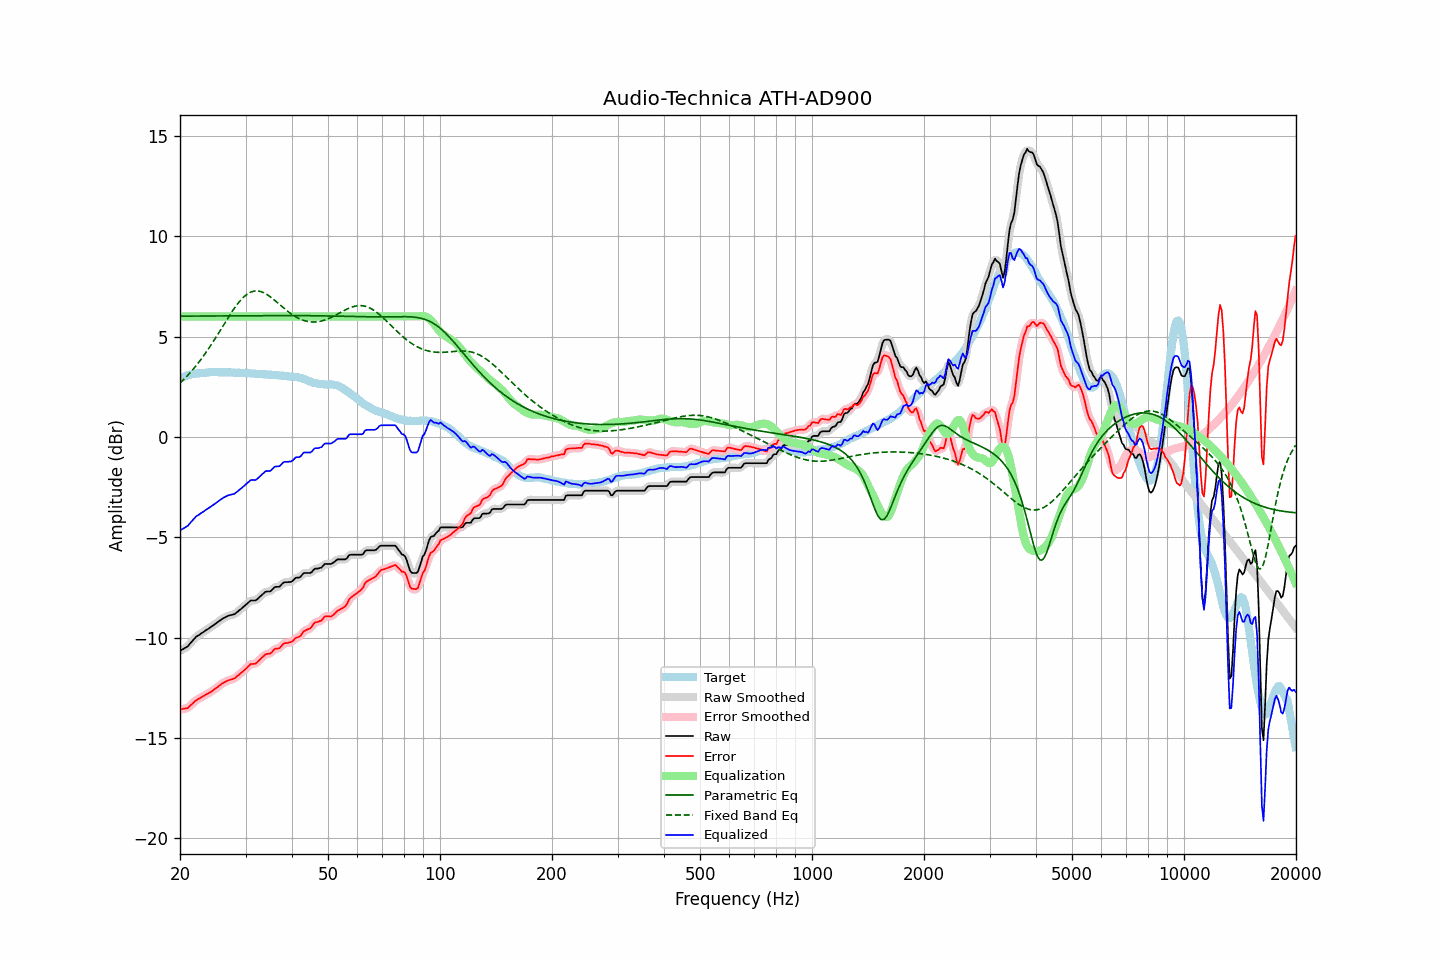

The table this chart was drawn from, first rows:
frequency, raw, error, smoothed, error_smoothed, equalization, parametric_eq, fixed_band_eq, equalized_raw, equalized_smoothed, target
20.00, -10.66, -13.57, -10.65, -13.56, 6.00, 6.02, 2.68, -4.66, -4.65, 2.91
20.20, -10.61, -13.56, -10.62, -13.56, 6.00, 6.02, 2.76, -4.61, -4.62, 2.95
20.40, -10.57, -13.55, -10.57, -13.55, 6.00, 6.02, 2.83, -4.57, -4.57, 2.98
20.61, -10.52, -13.53, -10.52, -13.54, 6.00, 6.02, 2.92, -4.52, -4.52, 3.01
20.81, -10.47, -13.52, -10.47, -13.52, 6.00, 6.02, 3.00, -4.47, -4.47, 3.05
21.02, -10.42, -13.51, -10.41, -13.48, 6.00, 6.02, 3.08, -4.42, -4.41, 3.09
21.23, -10.32, -13.41, -10.32, -13.42, 6.00, 6.02, 3.17, -4.32, -4.32, 3.10
21.44, -10.23, -13.34, -10.23, -13.35, 6.00, 6.02, 3.26, -4.23, -4.23, 3.12
21.66, -10.13, -13.26, -10.13, -13.26, 6.00, 6.02, 3.35, -4.13, -4.13, 3.13
21.87, -10.04, -13.18, -10.04, -13.19, 6.00, 6.02, 3.45, -4.04, -4.04, 3.14
22.09, -9.96, -13.12, -9.97, -13.12, 6.00, 6.02, 3.55, -3.96, -3.97, 3.16
22.31, -9.91, -13.07, -9.91, -13.07, 6.00, 6.02, 3.65, -3.91, -3.91, 3.16
22.54, -9.86, -13.03, -9.85, -13.03, 6.00, 6.02, 3.75, -3.86, -3.85, 3.17
22.76, -9.80, -12.98, -9.80, -12.98, 6.00, 6.02, 3.86, -3.80, -3.80, 3.18
22.99, -9.75, -12.93, -9.75, -12.93, 6.00, 6.02, 3.96, -3.75, -3.75, 3.18
23.22, -9.70, -12.89, -9.70, -12.89, 6.00, 6.02, 4.08, -3.70, -3.70, 3.19
23.45, -9.64, -12.84, -9.64, -12.84, 6.00, 6.02, 4.19, -3.64, -3.64, 3.20
23.69, -9.59, -12.80, -9.59, -12.80, 6.00, 6.02, 4.30, -3.59, -3.59, 3.21
23.92, -9.54, -12.76, -9.54, -12.76, 6.00, 6.02, 4.42, -3.54, -3.54, 3.22
24.16, -9.48, -12.71, -9.48, -12.71, 6.00, 6.03, 4.54, -3.48, -3.48, 3.23
24.40, -9.43, -12.66, -9.43, -12.66, 6.00, 6.03, 4.66, -3.43, -3.43, 3.24
24.65, -9.37, -12.59, -9.37, -12.60, 6.00, 6.03, 4.79, -3.37, -3.37, 3.23
24.89, -9.31, -12.53, -9.31, -12.54, 6.00, 6.03, 4.91, -3.31, -3.31, 3.22
25.14, -9.26, -12.48, -9.26, -12.48, 6.00, 6.03, 5.04, -3.26, -3.26, 3.22
25.39, -9.20, -12.42, -9.20, -12.42, 6.00, 6.03, 5.17, -3.20, -3.20, 3.22
25.65, -9.14, -12.36, -9.14, -12.36, 6.00, 6.03, 5.30, -3.14, -3.14, 3.22
25.91, -9.08, -12.29, -9.08, -12.30, 6.00, 6.03, 5.43, -3.08, -3.08, 3.21
26.16, -9.03, -12.25, -9.03, -12.25, 6.00, 6.03, 5.56, -3.03, -3.03, 3.22
26.43, -8.99, -12.21, -8.99, -12.20, 6.00, 6.03, 5.69, -2.99, -2.99, 3.22
26.69, -8.95, -12.17, -8.95, -12.16, 6.00, 6.03, 5.82, -2.95, -2.95, 3.22
26.96, -8.91, -12.13, -8.92, -12.13, 6.00, 6.03, 5.95, -2.91, -2.92, 3.22
27.23, -8.89, -12.10, -8.89, -12.10, 6.00, 6.03, 6.07, -2.89, -2.89, 3.21
27.50, -8.87, -12.08, -8.87, -12.08, 6.00, 6.03, 6.20, -2.87, -2.87, 3.21
27.77, -8.85, -12.05, -8.85, -12.05, 6.00, 6.03, 6.31, -2.85, -2.85, 3.20
28.05, -8.83, -12.03, -8.82, -12.01, 6.00, 6.03, 6.43, -2.83, -2.82, 3.20
28.33, -8.76, -11.95, -8.76, -11.96, 6.00, 6.03, 6.54, -2.76, -2.76, 3.19
28.62, -8.70, -11.90, -8.70, -11.89, 6.00, 6.03, 6.65, -2.70, -2.70, 3.20
28.90, -8.63, -11.82, -8.63, -11.82, 6.00, 6.03, 6.74, -2.63, -2.63, 3.20
29.19, -8.57, -11.75, -8.57, -11.76, 6.00, 6.04, 6.84, -2.57, -2.57, 3.18
29.48, -8.50, -11.69, -8.50, -11.69, 6.00, 6.04, 6.92, -2.50, -2.50, 3.19
29.78, -8.43, -11.62, -8.43, -11.62, 6.00, 6.04, 7.00, -2.43, -2.43, 3.19
30.08, -8.36, -11.55, -8.36, -11.55, 6.00, 6.04, 7.06, -2.36, -2.36, 3.19
30.38, -8.29, -11.47, -8.28, -11.46, 6.00, 6.04, 7.13, -2.29, -2.28, 3.18
30.68, -8.22, -11.39, -8.22, -11.39, 6.00, 6.04, 7.17, -2.22, -2.22, 3.17
30.99, -8.15, -11.31, -8.17, -11.34, 6.00, 6.04, 7.21, -2.15, -2.17, 3.16
31.30, -8.15, -11.31, -8.15, -11.31, 6.00, 6.04, 7.24, -2.15, -2.15, 3.16
31.61, -8.15, -11.31, -8.15, -11.30, 6.00, 6.04, 7.26, -2.15, -2.15, 3.16
31.93, -8.15, -11.29, -8.13, -11.28, 6.00, 6.04, 7.27, -2.15, -2.13, 3.15
32.24, -8.09, -11.22, -8.09, -11.23, 6.00, 6.04, 7.27, -2.09, -2.09, 3.13
32.57, -8.02, -11.15, -8.02, -11.15, 6.00, 6.04, 7.26, -2.02, -2.02, 3.13
32.89, -7.94, -11.07, -7.94, -11.07, 6.00, 6.04, 7.25, -1.94, -1.94, 3.13
33.22, -7.87, -10.99, -7.86, -10.99, 6.00, 6.04, 7.22, -1.87, -1.86, 3.13
33.55, -7.80, -10.92, -7.79, -10.91, 6.00, 6.04, 7.19, -1.80, -1.79, 3.12
33.89, -7.72, -10.84, -7.74, -10.85, 6.00, 6.04, 7.14, -1.72, -1.74, 3.12
34.23, -7.70, -10.82, -7.71, -10.82, 6.00, 6.04, 7.10, -1.70, -1.71, 3.12
34.57, -7.70, -10.80, -7.70, -10.81, 6.00, 6.04, 7.04, -1.70, -1.70, 3.10
34.92, -7.70, -10.80, -7.68, -10.78, 6.00, 6.04, 6.99, -1.70, -1.68, 3.10
35.27, -7.64, -10.74, -7.63, -10.72, 6.00, 6.04, 6.93, -1.64, -1.63, 3.10
35.62, -7.56, -10.64, -7.56, -10.65, 6.00, 6.04, 6.86, -1.56, -1.56, 3.08
35.97, -7.48, -10.56, -7.50, -10.58, 6.00, 6.04, 6.80, -1.48, -1.50, 3.08
... 635 more rows
